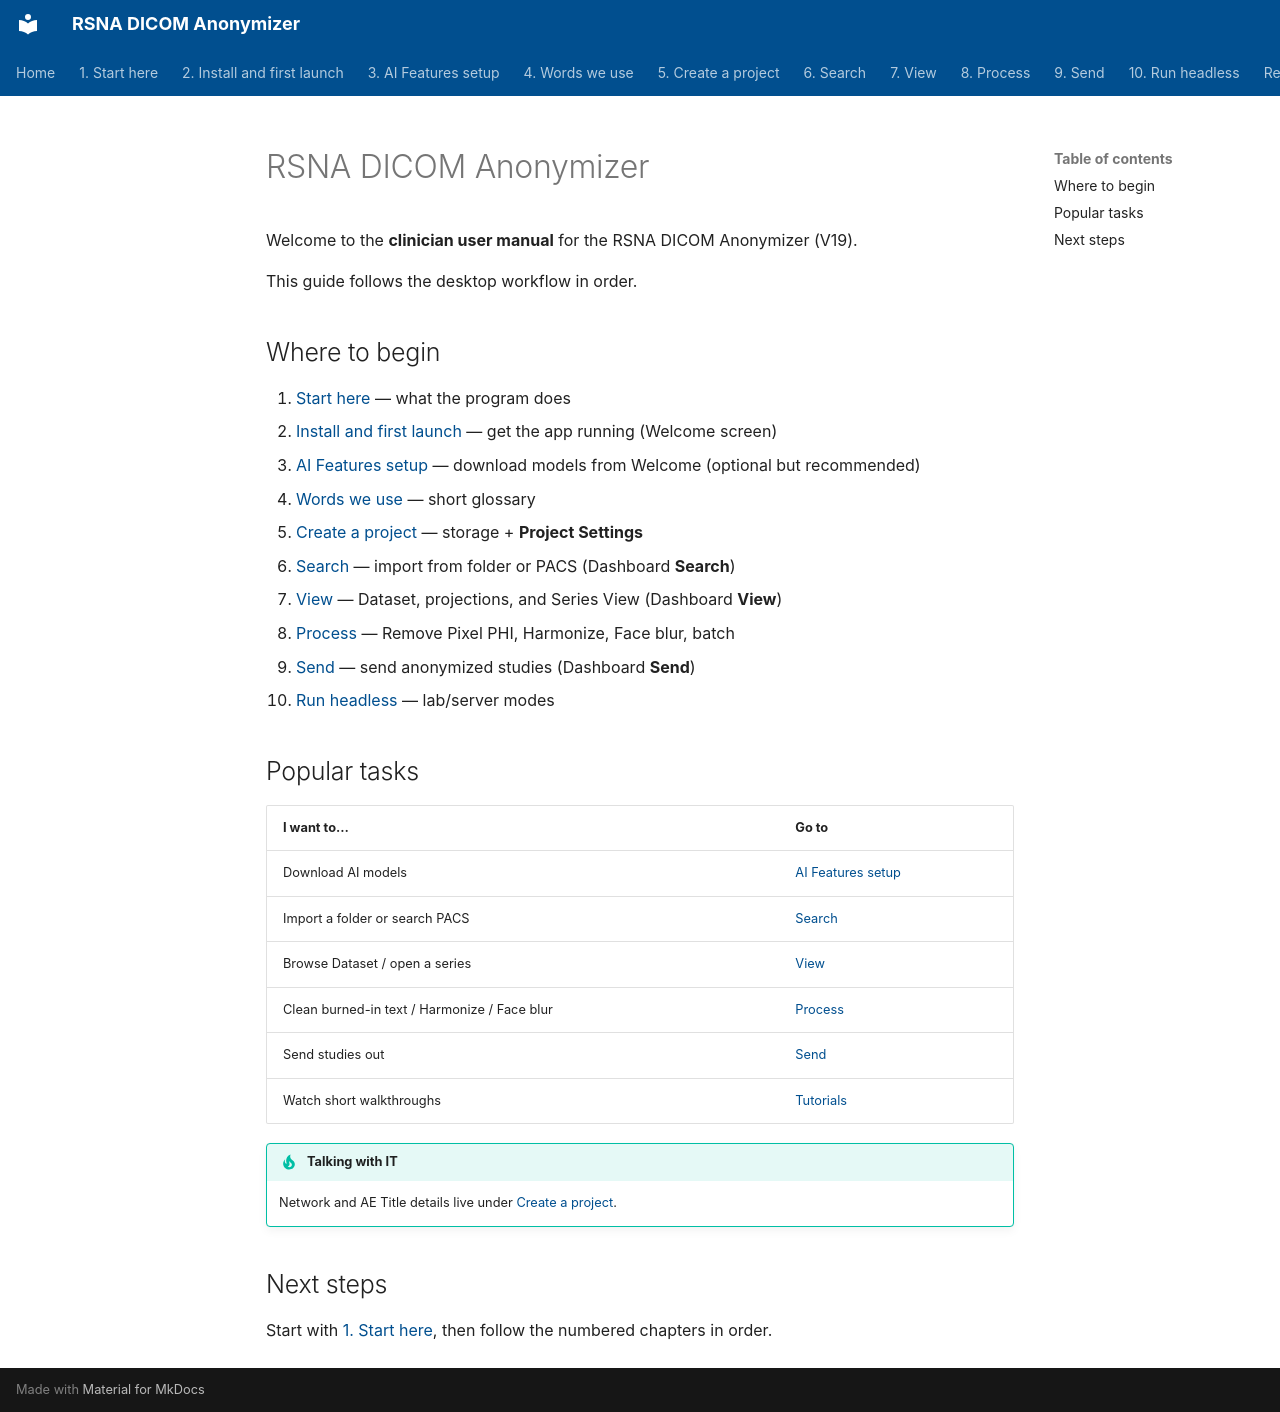

repository: RSNA/anonymizer · page: en/index.html · generator: mkdocs

# RSNA DICOM Anonymizer

Welcome to the **clinician user manual** for the RSNA DICOM Anonymizer (V19).

This guide follows the desktop workflow in order.

## Where to begin

1. [Start here](01-start-here/) — what the program does
2. [Install and first launch](02-install/) — get the app running (Welcome screen)
3. [AI Features setup](03-ai-features-setup/) — download models from Welcome (optional but recommended)
4. [Words we use](04-words-we-use/) — short glossary
5. [Create a project](05-create-project/) — storage + **Project Settings**
6. [Search](06-search/) — import from folder or PACS (Dashboard **Search**)
7. [View](07-view/) — Dataset, projections, and Series View (Dashboard **View**)
8. [Process](08-process/) — Remove Pixel PHI, Harmonize, Face blur, batch
9. [Send](09-send/) — send anonymized studies (Dashboard **Send**)
10. [Run headless](10-headless/) — lab/server modes

## Popular tasks

| I want to… | Go to |
| --- | --- |
| Download AI models | [AI Features setup](03-ai-features-setup/) |
| Import a folder or search PACS | [Search](06-search/) |
| Browse Dataset / open a series | [View](07-view/) |
| Clean burned-in text / Harmonize / Face blur | [Process](08-process/) |
| Send studies out | [Send](09-send/) |
| Watch short walkthroughs | [Tutorials](tutorials/) |

!!! tip "Talking with IT"
    Network and AE Title details live under [Create a project](05-create-project/).

## Next steps

Start with [1. Start here](01-start-here/), then follow the numbered chapters in order.
